pico-8 play session: no input (idle), after a click and taps of 🅾, ❎, 🅾+❎, 🅾 in the second before t = 0

[t = 2 s] idle ~2s (no d-pad/buttons)
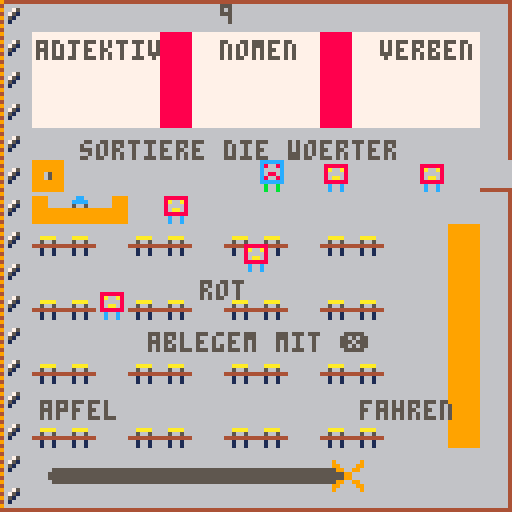

pico-8 cartridge
version 43
__lua__
x = 60
y = 60
s = 1
f = 1
t = 15 	
justgo = 1	
numr = 0 --number right
won = 0
sound_off = 0
function _init()
music(00)
	zeit:init()
 end
function _draw()
	if btn(0) then 
  x = x - s 
  f = f + 1
 end
 
 if btn(1) then
  x = x + s
  f = f + 1
 end
 
 if btn(3) then
 	y = y + s
  f = f + 1
 end
 
 if btn(2) then
  y = y - s
 	f = f + 1
 end
 
 if f > 4 then
  f = 1
 end
 
 --t = t - 0.40/15
 t = zeit.zt
 
 if t < 0 then 
  t = 0
 end 
 
 cls(6)
	map()
	print("adjektiv",9,10,5)
	print("nomen",55,10,5)
	print("verben",95,10)
	spr(f,x,y)
	print(flr(t),55,1)
	print("apfel",w1.x,w1.y)
	print("rot",w2.x,w2.y)
	print("fahren",w3.x,w3.y) 
	print("sortiere die woerter",20,35)
	print("ablegem mit ❎",37,83)         
	zeit:upd()
 zeit:drw()
 
	if t == 0 and won == 0 then
		print ("game over",50,70,8)
	if justgo == 1 then
		music(-1)
		sfx(03)
		justgo = 0
	end
	 
	 if won == 1 then
		 music(-2)
		 if sound_off == 0 then 
		 	sfx(04)
		 	sound_off = 1
		 end     
	 end
	 
 end	
 r1.x=x
 r1.y=y
 
 if collision(r1,w1) then
 	w1.x = x
 	w1.y = y
 	if btn(❎) then 
 	w1.y = y-5
 	end
 end
  if collision(r1,w2) then
 	w2.x = x
 	w2.y = y
 	if btn(❎) then 
 	w2.y = y-5
 	end
 end
  
 if collision(r1,w3) then
 	w3.x = x
 	w3.y = y
 	if btn(❎) then 
 	w3.y = y-5
 	end
 end
 
 numr = 0
 
 if collision(w2,t1) then
  numr = numr + 1
 end
 
 if collision(w1,t2) then
  numr = numr + 1
 end
 
 if collision(w3,t3) then
  numr = numr + 1
 end
 
 if numr == 1 then 
 	print("1 von 3",10,0,8)
 end
 
 if numr == 2 then 
 	print("2 von 3",10,0,8)
 end
 
if numr == 3 then 
 	print("you win",50,70,3)
 sfx(04)
 won = 1
 end
 
 numr = 3
end
 
 
-- if collision(w1,t2) then
-- stop print("1 von 3",10,0,8)
 --end
-->8
r1 = { x=10, y=20, w=8, h=8 }
w1 = { x=10, y=100, w=20, h=5 }
w2 = { x=50, y=70, w=20, h=5 }
w3 = { x=90, y=100, w=20, h=5 }

t1 = { x=10, y=10, w=20, h=20 }
t2 = { x=60, y=20, w=20, h=10 }
t3 = { x=100, y=25, w=20, h=10 }
--expanded example
function collision( r1, r2 )
	if  r1.x < r2.x+r2.w
	and r1.x+r1.w > r2.x
	and r1.y < r2.y+r2.h 
	and r1.y+r1.h > r2.y then  
		return true
	else
		return false
	end
end
-->8
--zeit
zeit = {
	farbe1 = 5,
	farbe2 = 8,
	ztst = 12, --startzeit
	zt = 0,
	ztstb = 100, --zeit startbreite 
	zta = 0, --zeitanteil
	sprts = {196,197,198,199}, --sprites
	x = 12,
	y = 115,
	br = 100,
	
	frm = 1,
	zta = 1,
	
	init = function(s)
		s.zt = s.ztst
		s.farbe = s.farbe1
	end,
	
	upd = function(s)
		s.zt = s.zt-1/30
		s.frm = 1
		s.br = s.ztstb*s.zta
		s.zta = s.zt/s.ztst
		s.frm = flr(s.zt*5)%(#s.sprts-1)+1
		if s.zta <= 0 then
			s.zta = 0
			s.zt = 0
			s.frm = #s.sprts 
		end 
		if s.zta <= 0.2 then
			s.farbe = s.farbe2
		end 
	end,
	
	drw = function(s)
		rrectfill(s.x,s.y+2,s.br,4,3,s.farbe)
		spr(s.sprts[s.frm],s.x+s.br-4,s.y)
	end
}
__gfx__
00000000000000000000000000000000000000000000000077777777bbbbbbbb788888887888888777777777777777776666666688888888aaa7aaa77a77a777
00000000088888800888888008888880088888800000000078877887bbbbbbbb78888888788888877777777777777777666cc66688888888a7a7a7777a77a777
0070070008a00a8008a00a8008a00a8008a00a800000000087788778bbbbbbbb7888888878888887757777757777777766cccc6688888888aaa7aaa77a77a777
00077000080000800800008008000080080000800000000087788778bbbbbbbb78888888788888877557775577777777665665668888888877a7a7777a77aaa7
00077000080aa080080aa080080aa080080aa0800000000087788778bbbbbbbb788888887888888777575757777777779999999988888888aaa7aaa77a77a7a7
00700700088888800888888008888880088888800000000087788778bbbbbbbb7888888878888887777555777777777799999999888888887777777777a7aaa7
0000000000c00c0000c00c0000c00c0000c00c000000000087788778bbbbbbbb7888888878888887777777777777777799999999888888887777777777777777
0000000000c00c0000c0000000000c0000c00c000000000087788778bbbbbbbb7888888878888887777777777777777799999999888888887777777777777777
00000000000000000000000000000000777777777777877777877777777777777788887778877777788877777777777766666666999999996666666699999999
00000000000000000000000000000000777777777777877777877777787777877787777778787777787787778877777866666666999999996666666699999999
00000000000000000000000000000000777777777777877777877777787777877787777778787777787787778787777866666666999999996666666699999999
00000000000000000000000000000000777777777777877777877777787777877787777778877777788877778778777866aaaa66999659996666666699999999
00000000000000000000000000000000777777777777877777877777787777877788887778877777788877778777877866566566999659996666666699999999
00000000000000000000000000000000777777777777877777877777787777877787777778787777787787778777787844444444999999996666666699999999
00000000000000000000000000000000777777777777877777877777778778777787777778778777787787778777778866166166999999996666666699999999
00000000000000000000000000000000777777777777877777877777777887777788887778777877788877778777777866166166999999994444444499999999
000000006cccccc66cccccc66cccccc66cccccc677778777778777779666666600000000cccccccc944444446666666466666666977777776666666400000004
000000006c8668c66c8668c66c8668c66c8668c67777877777877777466666667777777777677777466666666666666466666666477767776666666466666664
000000006c6666c66c6666c66c6666c66c6666c67777877777877777966756667777777771567777966756666666666466666666977657776666666466666664
000000006c6886c66c6886c66c6886c66c6886c67777877777877777467516667777777777156777467516666666666466666666476517776666666466666664
000000006c8668c66c8668c66c8668c66c8668c67777877777877777965166667777777777715677965166666666666466666666965177776666666466666664
000000006cccccc66cccccc66cccccc66cccccc67777877777877777461666667777777777777777461666666666666466666666471777776666666466666664
0000000066b66b6666b66b6666b66b6666b66b667777877777877777966666667777777777777777966666666666666466666666977777776666666466666664
0000000066b66b6666b6666666666b6666b66b667777877777877777466666667777777777777777466666666666666444444444444444444444444466666664
00000000466666664444444444444444444444444000000000000000666666666666666696666666666666666666666600000000666666660000000000000000
00000000466666664666666666666666666666644777777777777778666666666666999946666666666666669999666600000000666666660888888000000000
000000004666666646666666666666666666666447777777777777786666666666669999966756666666666699996666000000006666666608a00a8000000000
00000000466666664666666666666666666666644777777777777778666666666666999946751666666666669999666600000000666666660800008000000000
0000000046666666466666666666666666666664477777777777777899999999999999999651666666666666999999990000000066666666080aa08000000000
00000000466666664666666666666666666666644777777777777778999999999999999946166666666666669999999900000000666666660888888000000000
000000004666666646666666666666666666666447777777777777789999999999999999966666661111111199999999000000006666666600c00c0000000000
000000004666666646666666666666666666666447777777777777789999999999999999444444441111111199999999000000006666666600c00c0000000000
00000000777777777777787777888877778887777778777777777777787778777777777777777778777777777777777777777777777777787777777777777777
00000000777887777777777777877777778778777778777777787777787787777777777777777778777777777777777777777777777777787777777777777777
00000000778778777777787777877777778777877788877777777777787877777777777777777778777777777777777777777777777777787777777777777777
00000000787777877777787777888877778777787778777777787777788777777777777777777778777777777777777777777777777777787777777777777777
00000000877777787777787777877777778777877778777777787777788777777777777777777778777777777777777777777777777777787777777777777777
00000000888888887777787777877777778778777778777777787777787877777777777777777778777777777777777777777777777777787777777777777777
00000000877777787777877777877777778887777778777777787777787787777777777777777778777777777777777777777777777777787777777777777777
00000000877777787788777777888877777777777777887777787777787778777777777777777778777777777777777777777777777777787777777777777777
00000000000000000000000000000000000000000000000000000000000000007777777777777778777777777777777777777777777777787777777777777777
00000000000000000000000000000000000000000000000000000000000000007777777777777778777777777777777777777777777777787777777777777777
00000000000000000000000000000000000000000000000000000000000000007777777777777778777777777777777777777777777777787777777777777777
00000000000000000000000000000000000000000000000000000000000000007777777777777778777777777777777777777777777777787777777777777777
00000000000000000000000000000000000000000000000000000000000000007777777777777778777777777777777777777777777777787777777777777777
00000000000000000000000000000000000000000000000000000000000000007777777777777778777777777777777777777777777777787777777777777777
00000000000000000000000000000000000000000000000000000000000000007777777777777778777777777777777777777777777777787777777777777777
00000000000000000000000000000000000000000000000000000000000000007777777777777778777777777777777777777777777777787777777777777777
00000000000000000000000000000000000000000000000000000000000000007777777777777778777777777777777777777777777777787777777777777777
00000000000000000000000000000000000000000000000000000000000000007777777777777778777777777777777777777777777777787777777777777777
00000000000000000000000000000000000000000000000000000000000000007777777777777778777777777777777777777777777777787777777777777777
00000000000000000000000000000000000000000000000000000000000000007777777777777778777777777777777777777777777777787777777777777777
00000000000000000000000000000000000000000000000000000000000000007777777777777778777777777777777777777777777777787777777777777777
00000000000000000000000000000000000000000000000000000000000000007777777777777778777777777777777777777777777777787777777777777777
00000000000000000000000000000000000000000000000000000000000000007777777777777778777777777777777777777777777777787777777777777777
00000000000000000000000000000000000000000000000000000000000000007777777777777778777777777777777777777777777777787777777777777777
00000000000000000000000000000000000000000000000000000000000000007777777777777778777777777777777777777777777777787777777777777777
00000000000000000000000000000000000000000000000000000000000000007777777777777778777777777777777777777777777777787777777777777777
00000000000000000000000000000000000000000000000000000000000000007777777777777778777777777777777777777777777777787777777777777777
00000000000000000000000000000000000000000000000000000000000000007777777777777778777777777777777777777777777777787777777777777777
00000000000000000000000000000000000000000000000000000000000000007777777777777778777777777777777777777777777777787777777777777777
00000000000000000000000000000000000000000000000000000000000000007777777777777778777777777777777777777777777777787777777777777777
00000000000000000000000000000000000000000000000000000000000000007777777777777778777777777777777777777777777777787777777777777777
00000000000000000000000000000000000000000000000000000000000000007777777777777778777777777777777777777777777777787777777777777777
e0e0e070b0b0c0b0b0d1b0b0b0b0b0b0b0b0b0b0b0b0b0b0b0b0b0b0b0b0b0b0b0b0b0b0b070b0b0b0b0b0b0b0b0b0b0b0b0b0b0b0b0b0b0b0b0707070707070
70707070707070707000000000000000000000000000000000000000000000000000000000000000000000000000000000000000000000000000000000000000
e0e0e070d1d1d1d1d1d1b0b0b0b0b0b0b0b0b0b0b0b0b0b0b0b0b0b0b0b0b0b0b0b0b0b0b070b0b0b0b0b0b0b0b0b0b0b0b0b0b0b0b0b0b0b0b0707070707070
70707070707070707000000000000000000000000000000000000000000000000000000000000000000000000000000000000000000000000000000000000000
e0e0e070b0b0b0b0b0b0b0c1b0b0c1b0b0b0c1b0a0b0c1b0b0b0c1b0b0b0c1b0b0b0b0b0b070e0b0b0b0b0b0b0b0b0b0b0b0b0b0b0b0b0b0b0b0707070707070
70707070707070707000000000000000000000000000000000000000000000000000000000000000000000000000000000000000000000000000000000000000
e0e0e070b0b0b0b0b0a0b0e0b0b0e0b0a0b0e0b0b0b0e0b0b0b0e0b0b0b0b0b0b0b0b0b0b070e0b0b0b0b0b0b0b0b0b0b0b0b0b0b0b0b0b0b0b0707070707070
70707070707070707000000000000000000000000000000000000000000000000000000000000000000000000000000000000000000000000000000000000000
e0b0b070b0b0b0b0b0b0b0b0b0b0e0b0b0b0e0b0a0b0b0b0b0b0b0b0b0b0b0b0b0b0b0b0b070e0b0b0b0b0b0b0b0b0b0b0b0b0b0b0b0b0b0b0b0707070707070
70707070707070707000000000000000000000000000000000000000000000000000000000000000000000000000000000000000000000000000000000000000
b0b0b070b0b0b0b0b0b0b0c1b0b0c1b0b0b0c1b0b0b0c1b0b0b0c1b0b0b0c1b0b0b0b0b0b070e0b0b0b0b0b0b0b0b0b0b0b0b0b0b0b0b0b0b0b0707070707070
70707070707070707000000000000000000000000000000000000000000000000000000000000000000000000000000000000000000000000000000000000000
b0b0b070b0b0b0b0b0b0b0b0b0b0b0b0b0b0b0b0b0b0b0b0b0b0b0b0b0b0b0b0b0b0b0b0b070e000000000000000007070700000000000000000000000000000
00000000000000000000000000000000000000000000000000000000000000000000000000000000000000000000000000000000000000000000000000000000
b0b0b070b0b0b0b0b0b0b0b0b0b0b0b0b0b0b0b0b0b0b0b0b0b0b0b0b0b0b0b0b0b0b0b0b070e000000000000000007070700000000000000000000000000000
00000000000000000000000000000000000000000000000000000000000000000000000000000000000000000000000000000000000000000000000000000000
b0b0b070b0b0b0b0b0b0b0c1b0b0c1b0b0b0c1b0b0b0c1b0b0b0c1b0b0b0c1b0b0b0b0b0b070e000000000000000000000000000000000000000000000000000
00000000000000000000000000000000000000000000000000000000000000000000000000000000000000000000000000000000000000000000000000000000
b0b0b070b0b0b0b0b0b0b0b0b0b0b0b0b0b0b0b0b0b0b0b0b0b0b0b0b0b0b0b0b0b0b0b0b070e000000000000000000000000000000000000000000000000000
00000000000000000000000000000000000000000000000000000000000000000000000000000000000000000000000000000000000000000000000000000000
b0b0b07070707070707070707070707070707070707070707070707070707070707070707070e000000000000000000000000000000000000000000000000000
00000000000000000000000000000000000000000000000000000000000000000000000000000000000000000000000000000000000000000000000000000000
b0b0b0e0e0e0e0e0e0e0e0e0e0e0e0e0e0e0e0e0e0e0e0e0e0e0e0e0e0e0e0e0e0e0e0e0e0e0e000000000000000000000000000000000000000000000000000
00000000000000000000000000000000000000000000000000000000000000000000000000000000000000000000000000000000000000000000000000000000
e0e0e0e0b0b0e0b0e0e0e0e0e0e0e0e0e0e0e0e0e0e0e0e0e0e0e0e0e0e0e0e0e0e0e0e0e0e00000000000000000000000000000000000000000000000000000
00000000000000000000000000000000000000000000000000000000000000000000000000000000000000000000000000000000000000000000000000000000
e0e0e0e0e0b0b0b0b0b0b0e0b0e0b0e0b0e0b0e0b0e0b0b0b0b0b0b0b0b0b0b0e0b0b0b0e0e00000000000000000000000000000000000000000000000000000
00000000000000000000000000000000000000000000000000000000000000000000000000000000000000000000000000000000000000000000000000000000
e0e0e0e0e0e0e0e0e0e0e0b0b0e0b0e0b0e0b0b0e0b0b0b0b0b0b0e0b0b0e0e0e0e0e0e0e0e00000000000000000000000000000000000000000000000000000
00000000000000000000000000000000000000000000000000000000000000000000000000000000000000000000000000000000000000000000000000000000
e0e0e0e0e0e0e0e0e0e0e0e0e0e0e0e0e0e0e0e0e0e0e0e0e0e0e0e0e0e0e0e0e0e0e0e0e0e00000000000000000000000000000000000000000000000000000
00000000000000000000000000000000000000000000000000000000000000000000000000000000000000000000000000000000000000000000000000000000
000000000000e0e0e0e0e0e000000000900000090000000090000009008888000000000000000000000000000000000000000000000000000000000000000000
00000000000000000000000000000000990000999009900999000099088998800000000000000000000000000000000000000000000000000000000000000000
00000000000000000000000000000000099009909909909909900990889aa9880000000000000000000000000000000000000000000000000000000000000000
0000000000000000000000000000000000000000099009900009900089a55a980000000000000000000000000000000000000000000000000000000000000000
0000000000000000000000000000000000000000099009900009900089a55a980000000000000000000000000000000000000000000000000000000000000000
00000000000000000000000000000000099009909909909909900990889aa9880000000000000000000000000000000000000000000000000000000000000000
00000000000000000000000000000000990000999009900999000099088998800000000000000000000000000000000000000000000000000000000000000000
00000000000000000000000000000000900000090000000090000009008888000000000000000000000000000000000000000000000000000000000000000000
__map__
2a33333333333333333333333333333400000000000000000000000000000000000000000000000000000000000000000000000000000000000000000000000000000000000000000000000000000000000000000000000000000000000000000000000000000000000000000000000000000000000000000000000000000000
270b0b0b0b0d0b0b0b0b0d0b0b0b0b2b00000000000000000000000000000000000000000000000000000000000000000000000000000000000000000000000000000000000000000000000000000000000000000000000000000000000000000000000000000000000000000000000000000000000000000000000000000000
270b0b0b0b0d0b0b0b0b0d0b0b0b0b2b00000000000000000000000000000000000000000000000000000000000000000000000000000000000000000000000000000000000000000000000000000000000000000000000000000000000000000000000000000000000000000000000000000000000000000000000000000000
270b0b0b0b0d0b0b0b0b0d0b0b0b0b2b00000000000000000000000000000000000000000000000000000000000000000000000000000000000000000000000000000000000000000000000000000000000000000000000000000000000000000000000000000000000000000000000000000000000000000000000000000000
273d3d3d3d3d3d3d3d3d3d3d3d3d3d2b00000707070707070707070707070707070707070707070707070707070707070707070707070707070707070707070707070707070707070700000000000000000000000000000000000000000000000000000000000000000000000000000000000000000000000000000000000000
271d3d3d3d3d3d3d213d3e3d3d3e3d1e00000707070707070707070707070707070707070707070707070707070707070707070707070707070707070707070707070707070707070700000000000000000000000000000000000000000000000000000000000000000000000000000000000000000000000000000000000000
273b0c383d3e3d3d3d3d3d3d3d3d3d2b00000707070707070707070707070707070707070707070707070707070707070707070707070707070707070707070707070707070707070700000000000000000000000000000000000000000000000000000000000000000000000000000000000000000000000000000000000000
271c1c3d1c1c3d1c1c3d1c1c3d3d1f2b00000707070707070707070707070707070707070707070707070707070707070707070707070707070707070707070707070707070707070700000000000000000000000000000000000000000000000000000000000000000000000000000000000000000000000000000000000000
273d3d3d3d3d3d3d3d3d3d3d3d3d1f2b00000b0b0b0b0b0b0b0b0b0b0b0b0b0b0b0b0b0b0b0b0b0b0b0b0b0b0b0b0b0b0b0b0b0b0b0b0b0b0b0b07070707070707070707070707070700000000000000000000000000000000000000000000000000000000000000000000000000000000000000000000000000000000000000
271c1c3e1c1c3d1c1c3d1c1c3d3d1f2b00000b0b0b0b0b0b0b0b0b0b0b0b0b0b0b0b0b0b0b0b0b0b0b0b0b0b0b0b0b0b0b0b0b0b0b0b0b0b0b0b07070707070707070707070707070700000000000000000000000000000000000000000000000000000000000000000000000000000000000000000000000000000000000000
273d3d3d3d3d3d3d3d3d3d3d3d3d1f2b00000b0b0b0b0b0b0b0b0b0b0b0b0b0b0b0b0b0b0b0b0b0b0b0b0b0b0b0b0b0b0b0b0b0b0b0b0b0b0b0b07070707070707070707070707070700000000000000000000000000000000000000000000000000000000000000000000000000000000000000000000000000000000000000
271c1c3d1c1c3d1c1c3d1c1c3d3d1f2b0000000b0b0b0b0b0b0b0b0b0b0b0b0b0b0b0b0b0b0b0b0b0b0b0b0b0b0b0b0b0b0b0b0b0b0b0b0b0b0b07070707070707070707070707070700000000000000000000000000000000000000000000000000000000000000000000000000000000000000000000000000000000000000
273d3d3d3d3d3d3d3d3d3d3d3d3d1f2b000000000b0b0b0b0b0b0b0b0b0b0b0b0b0b0b0b0b0b0b0b0b0b0b0b0b0b0b0b0b0b0b0b0b0b0b0b0b0b07070707070707070707070707070700000000000000000000000000000000000000000000000000000000000000000000000000000000000000000000000000000000000000
271c1c3d1c1c3d1c1c3d1c1c3d3d1f2b00000b0b0b0b0b0b0b0b0b0b0b0b0b0b0b0b0b0b0b0b0b0b0b0b0b0b0b0b0b0b0b0b0b0b0b0b0b0b0b0b07070707070707070707070707070700000000000000000000000000000000000000000000000000000000000000000000000000000000000000000000000000000000000000
273d3d3d3d3d3d3d3d3d3d3d3d3d3d2b00000b0b0b0b0b0b0b0b0b0b0b0b0b0b0b0b0b0b0b0b0b0b0b0b0b0b0b0b0b0b0b0b0b0b0b0b0b0b0b0b07070707070707070707070707070700000000000000000000000000000000000000000000000000000000000000000000000000000000000000000000000000000000000000
392c2c2c2c2c2c2c2c2c1e1e1e2c2c2e00000b0b0b0b0b0b0b0b0b0b0b0e0e0e0e0e0b0b0b0b0b0b0b0b0b0b0b0b0b0b0b0b0b0b0b0b0b0b0b0b07070707070707070707070707070700000000000000000000000000000000000000000000000000000000000000000000000000000000000000000000000000000000000000
00000000000000000000000000000000000b0b0b0b0b0b0b0b0e0e0e0b0e0b0b0b0b0b0b0b0b0b0e0b0b0b0b0b0b0b0b0b0b0b0b0b0b0b0b0b0b07070707070707070707070707070700000000000000000000000000000000000000000000000000000000000000000000000000000000000000000000000000000000000000
0000000000000000000b0b0b0b0b0b0b0b0b0b0b0b0b0b0b0b0b0b0b0b0b0b0b0b0b0b0b0b0b0b0e0b0b0b0b0b0b0b0b0b0b0b0b0b0b0b0b0b0b07070707070707070707070707070700000000000000000000000000000000000000000000000000000000000000000000000000000000000000000000000000000000000000
0000000000000000000b0b0b0b0b0b0b0b0b0b0b0b0b0b0b0b0b0b0b0b0b0b0b0b0b0b0b0b0b0b0b0b0b0b0b0b0b0b0b0b0b0b0b0b0b0b0b0b0b07070707070707070707070707070700000000000000000000000000000000000000000000000000000000000000000000000000000000000000000000000000000000000000
0e0e0e0e0e0e0e0e0e0b0b0b0b0b0b0b0b0b0b0b0b0b0b0b0b0b0b0b0b0b0b0b0b0b0b0b0b0b0b0b0b0b0b0b0b0b0b0b0b0b0b0b0b0b0b0b0b0b07070707070707070707070707070700000000000000000000000000000000000000000000000000000000000000000000000000000000000000000000000000000000000000
0e0e0e0e0e0e0e0e0e0b0b0b0b0b0b0b0b0b0b0b0b0b0b0b0b0b0b0b0b0b0b0b0b0b0b0b0b0b0b0e0b0b0b0b0b0b0b0b0b0b0b0b0b0b0b0b0b0b07070707070707070707070707070700000000000000000000000000000000000000000000000000000000000000000000000000000000000000000000000000000000000000
0e0e0e0e0e0e0e0e0e0b0b0b0b0b0b0b0b0b0b0b0b0b0b0b0b0b0b0b0b0b0b0b0b0b0b0b0b0b0b0e0b0b0b0b0b0b0b0b0b0b0b0b0b0b0b0b0b0b07070707070707070707070707070700000000000000000000000000000000000000000000000000000000000000000000000000000000000000000000000000000000000000
0e0e0e07070707070707070707070707070707070707070707070707070707070707070707070b0e0b0b0b0b0b0b0b0b0b0b0b0b0b0b0b0b0b0b07070707070707070707070707070700000000000000000000000000000000000000000000000000000000000000000000000000000000000000000000000000000000000000
0e0e0e070e0b0b0e0e071718191a181b091b0506181b084144424347454617070e0e0e0b0b070b0e0b0b0b0b0b0b0b0b0b0b0b0b0b0b0b0b0b0b07070707070707070707070707070700000000000000000000000000000000000000000000000000000000000000000000000000000000000000000000000000000000000000
0e0e0e070b0b0b0b0e070b0b0b0b0b0b090b0b0b0b0b080b0b0b0b0b0b0b0b070b0b0b0b0b070b0e0b0b0b0b0b0b0b0b0b0b0b0b0b0b0b0b0b0b07070707070707070707070707070700000000000000000000000000000000000000000000000000000000000000000000000000000000000000000000000000000000000000
0e0e0e070b0b0b0b0b070b0b0b0b0b0b090b0b0b0b0b080b0b0b0b0b0b0b0b070b0b0b0b0e070b0e0b0b0b0b0b0b0b0b0b0b0b0b0b0b0b0b0b0b07070707070707070707070707070700000000000000000000000000000000000000000000000000000000000000000000000000000000000000000000000000000000000000
0e0e0e070b0b0b0b0b070b0b0b0b0b0b090b0b0b0b0b080b0b0b0b0b0b0b0b070b0b0b0b0e070b0e0b0b0b0b0b0b0b0b0b0b0b0b0b0b0b0b0b0b07070707070707070707070707070700000000000000000000000000000000000000000000000000000000000000000000000000000000000000000000000000000000000000
0e0e0e070b0b0b0b0b070b0b0b0b0b0b090b0b0b0b0b080b0b0b0b0b0b0b0b070b0b0b0b0e070b0b0b0b0b0b0b0b0b0b0b0b0b0b0b0b0b0b0b0b07070707070707070707070707070700000000000000000000000000000000000000000000000000000000000000000000000000000000000000000000000000000000000000
0e0e0e070e0e0b0b0e070b0b0b0b0b0b090b0b0b0b0b080b0b0b0b0b0b0b0b070b0b0b0b0b070b0b0b0b0b0b0b0b0b0b0b0b0b0b0b0b0b0b0b0b07070707070707070707070707070700000000000000000000000000000000000000000000000000000000000000000000000000000000000000000000000000000000000000
0e0e0e070e0e0b0e0e070e0e0b0b0b0b090b0b0b0b0b080b0b0b0b0b0b0b0b070b0b0b0b0b070b0b0b0b0b0b0b0b0b0b0b0b0b0b0b0b0b0b0b0b07070707070707070707070707070700000000000000000000000000000000000000000000000000000000000000000000000000000000000000000000000000000000000000
0e0e0e071d1d0b1d1d07070707070707070707070707070707070707070707070b0b0b0b0b070b0b0b0b0b0b0b0b0b0b0b0b0b0b0b0b0b0b0b0b07070707070707070707070707070700000000000000000000000000000000000000000000000000000000000000000000000000000000000000000000000000000000000000
0e0e0e070b0b0b0b0b0b0b0b0b0b0b0b0b0b0b0b0b0b0b0b0b0b0b0e0e0b0b0b0b0b0b0b0b070b0b0b0b0b0b0b0b0b0b0b0b0b0b0b0b0b0b0b0b07070707070707070707070707070700000000000000000000000000000000000000000000000000000000000000000000000000000000000000000000000000000000000000
